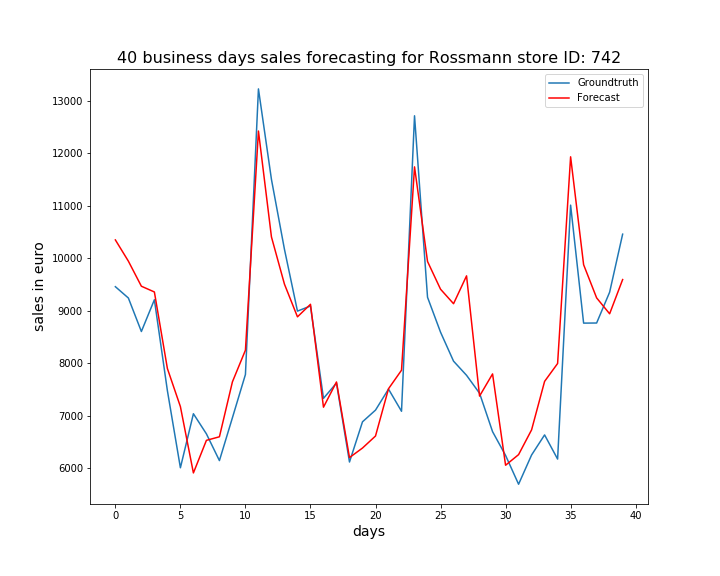

The table this chart was drawn from, first rows:
, ActualSales, Sales
0, 9458, 10351
1, 9242, 9945
2, 8603, 9467
3, 9209, 9357
4, 7474, 7897
5, 6003, 7170
6, 7034, 5905
7, 6650, 6526
8, 6140, 6594
9, 6958, 7643
10, 7783, 8246
11, 13232, 12428
12, 11505, 10408
13, 10171, 9506
14, 8992, 8883
15, 9090, 9122
16, 7328, 7159
17, 7619, 7640
18, 6113, 6198
19, 6880, 6380
20, 7103, 6609
21, 7504, 7511
22, 7081, 7864
23, 12719, 11744
24, 9256, 9939
25, 8590, 9410
26, 8037, 9133
27, 7767, 9665
28, 7425, 7371
29, 6692, 7794
30, 6239, 6051
31, 5689, 6254
32, 6247, 6727
33, 6630, 7651
34, 6169, 7993
35, 11014, 11936
36, 8763, 9877
37, 8765, 9245
38, 9353, 8941
39, 10460, 9594
